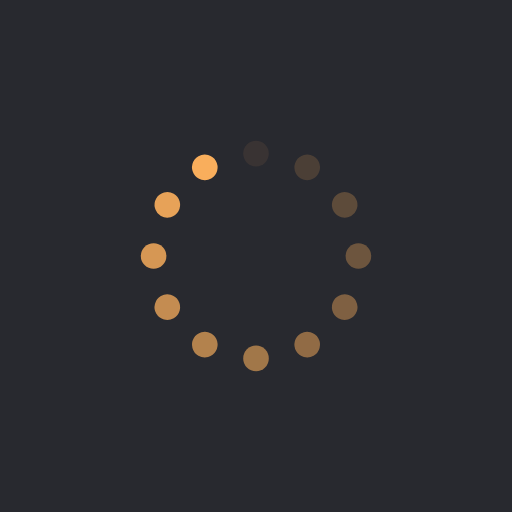
t = 0.00 s
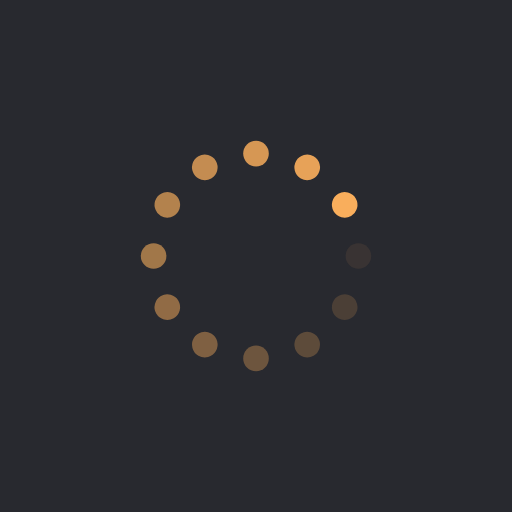
t = 0.25 s
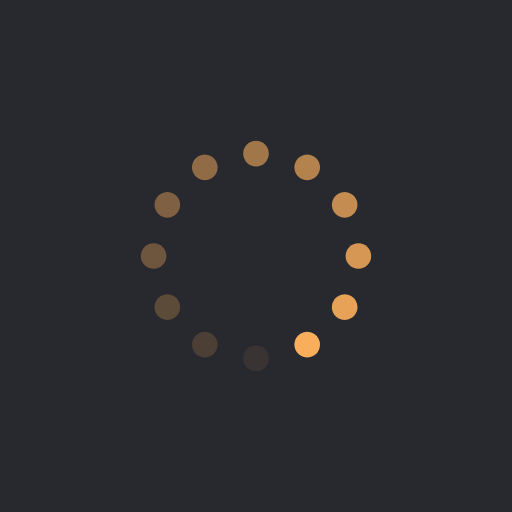
t = 0.50 s
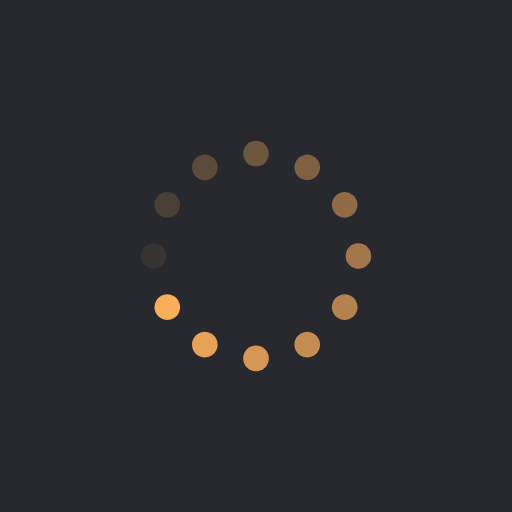
t = 0.75 s

The animated SVG that drew these frames (rendered in a browser with its animation timeline set to each time). Animation: 12 SMIL elements (animate=12); one cycle of 1.00 s, repeats indefinitely.

<?xml version="1.0" encoding="utf-8"?>
<svg xmlns="http://www.w3.org/2000/svg" xmlns:xlink="http://www.w3.org/1999/xlink" style="margin: auto; background: rgb(40, 41, 47); display: block; shape-rendering: auto;" width="200px" height="200px" viewBox="0 0 100 100" preserveAspectRatio="xMidYMid">
<g transform="rotate(0 50 50)">
  <rect x="47.5" y="27.5" rx="2.5" ry="2.5" width="5" height="5" fill="#f9ae5c">
    <animate attributeName="opacity" values="1;0" keyTimes="0;1" dur="1s" begin="-0.9166666666666666s" repeatCount="indefinite"></animate>
  </rect>
</g><g transform="rotate(30 50 50)">
  <rect x="47.5" y="27.5" rx="2.5" ry="2.5" width="5" height="5" fill="#f9ae5c">
    <animate attributeName="opacity" values="1;0" keyTimes="0;1" dur="1s" begin="-0.8333333333333334s" repeatCount="indefinite"></animate>
  </rect>
</g><g transform="rotate(60 50 50)">
  <rect x="47.5" y="27.5" rx="2.5" ry="2.5" width="5" height="5" fill="#f9ae5c">
    <animate attributeName="opacity" values="1;0" keyTimes="0;1" dur="1s" begin="-0.75s" repeatCount="indefinite"></animate>
  </rect>
</g><g transform="rotate(90 50 50)">
  <rect x="47.5" y="27.5" rx="2.5" ry="2.5" width="5" height="5" fill="#f9ae5c">
    <animate attributeName="opacity" values="1;0" keyTimes="0;1" dur="1s" begin="-0.6666666666666666s" repeatCount="indefinite"></animate>
  </rect>
</g><g transform="rotate(120 50 50)">
  <rect x="47.5" y="27.5" rx="2.5" ry="2.5" width="5" height="5" fill="#f9ae5c">
    <animate attributeName="opacity" values="1;0" keyTimes="0;1" dur="1s" begin="-0.5833333333333334s" repeatCount="indefinite"></animate>
  </rect>
</g><g transform="rotate(150 50 50)">
  <rect x="47.5" y="27.5" rx="2.5" ry="2.5" width="5" height="5" fill="#f9ae5c">
    <animate attributeName="opacity" values="1;0" keyTimes="0;1" dur="1s" begin="-0.5s" repeatCount="indefinite"></animate>
  </rect>
</g><g transform="rotate(180 50 50)">
  <rect x="47.5" y="27.5" rx="2.5" ry="2.5" width="5" height="5" fill="#f9ae5c">
    <animate attributeName="opacity" values="1;0" keyTimes="0;1" dur="1s" begin="-0.4166666666666667s" repeatCount="indefinite"></animate>
  </rect>
</g><g transform="rotate(210 50 50)">
  <rect x="47.5" y="27.5" rx="2.5" ry="2.5" width="5" height="5" fill="#f9ae5c">
    <animate attributeName="opacity" values="1;0" keyTimes="0;1" dur="1s" begin="-0.3333333333333333s" repeatCount="indefinite"></animate>
  </rect>
</g><g transform="rotate(240 50 50)">
  <rect x="47.5" y="27.5" rx="2.5" ry="2.5" width="5" height="5" fill="#f9ae5c">
    <animate attributeName="opacity" values="1;0" keyTimes="0;1" dur="1s" begin="-0.25s" repeatCount="indefinite"></animate>
  </rect>
</g><g transform="rotate(270 50 50)">
  <rect x="47.5" y="27.5" rx="2.5" ry="2.5" width="5" height="5" fill="#f9ae5c">
    <animate attributeName="opacity" values="1;0" keyTimes="0;1" dur="1s" begin="-0.16666666666666666s" repeatCount="indefinite"></animate>
  </rect>
</g><g transform="rotate(300 50 50)">
  <rect x="47.5" y="27.5" rx="2.5" ry="2.5" width="5" height="5" fill="#f9ae5c">
    <animate attributeName="opacity" values="1;0" keyTimes="0;1" dur="1s" begin="-0.08333333333333333s" repeatCount="indefinite"></animate>
  </rect>
</g><g transform="rotate(330 50 50)">
  <rect x="47.5" y="27.5" rx="2.5" ry="2.5" width="5" height="5" fill="#f9ae5c">
    <animate attributeName="opacity" values="1;0" keyTimes="0;1" dur="1s" begin="0s" repeatCount="indefinite"></animate>
  </rect>
</g>
<!-- [ldio] generated by https://loading.io/ --></svg>
